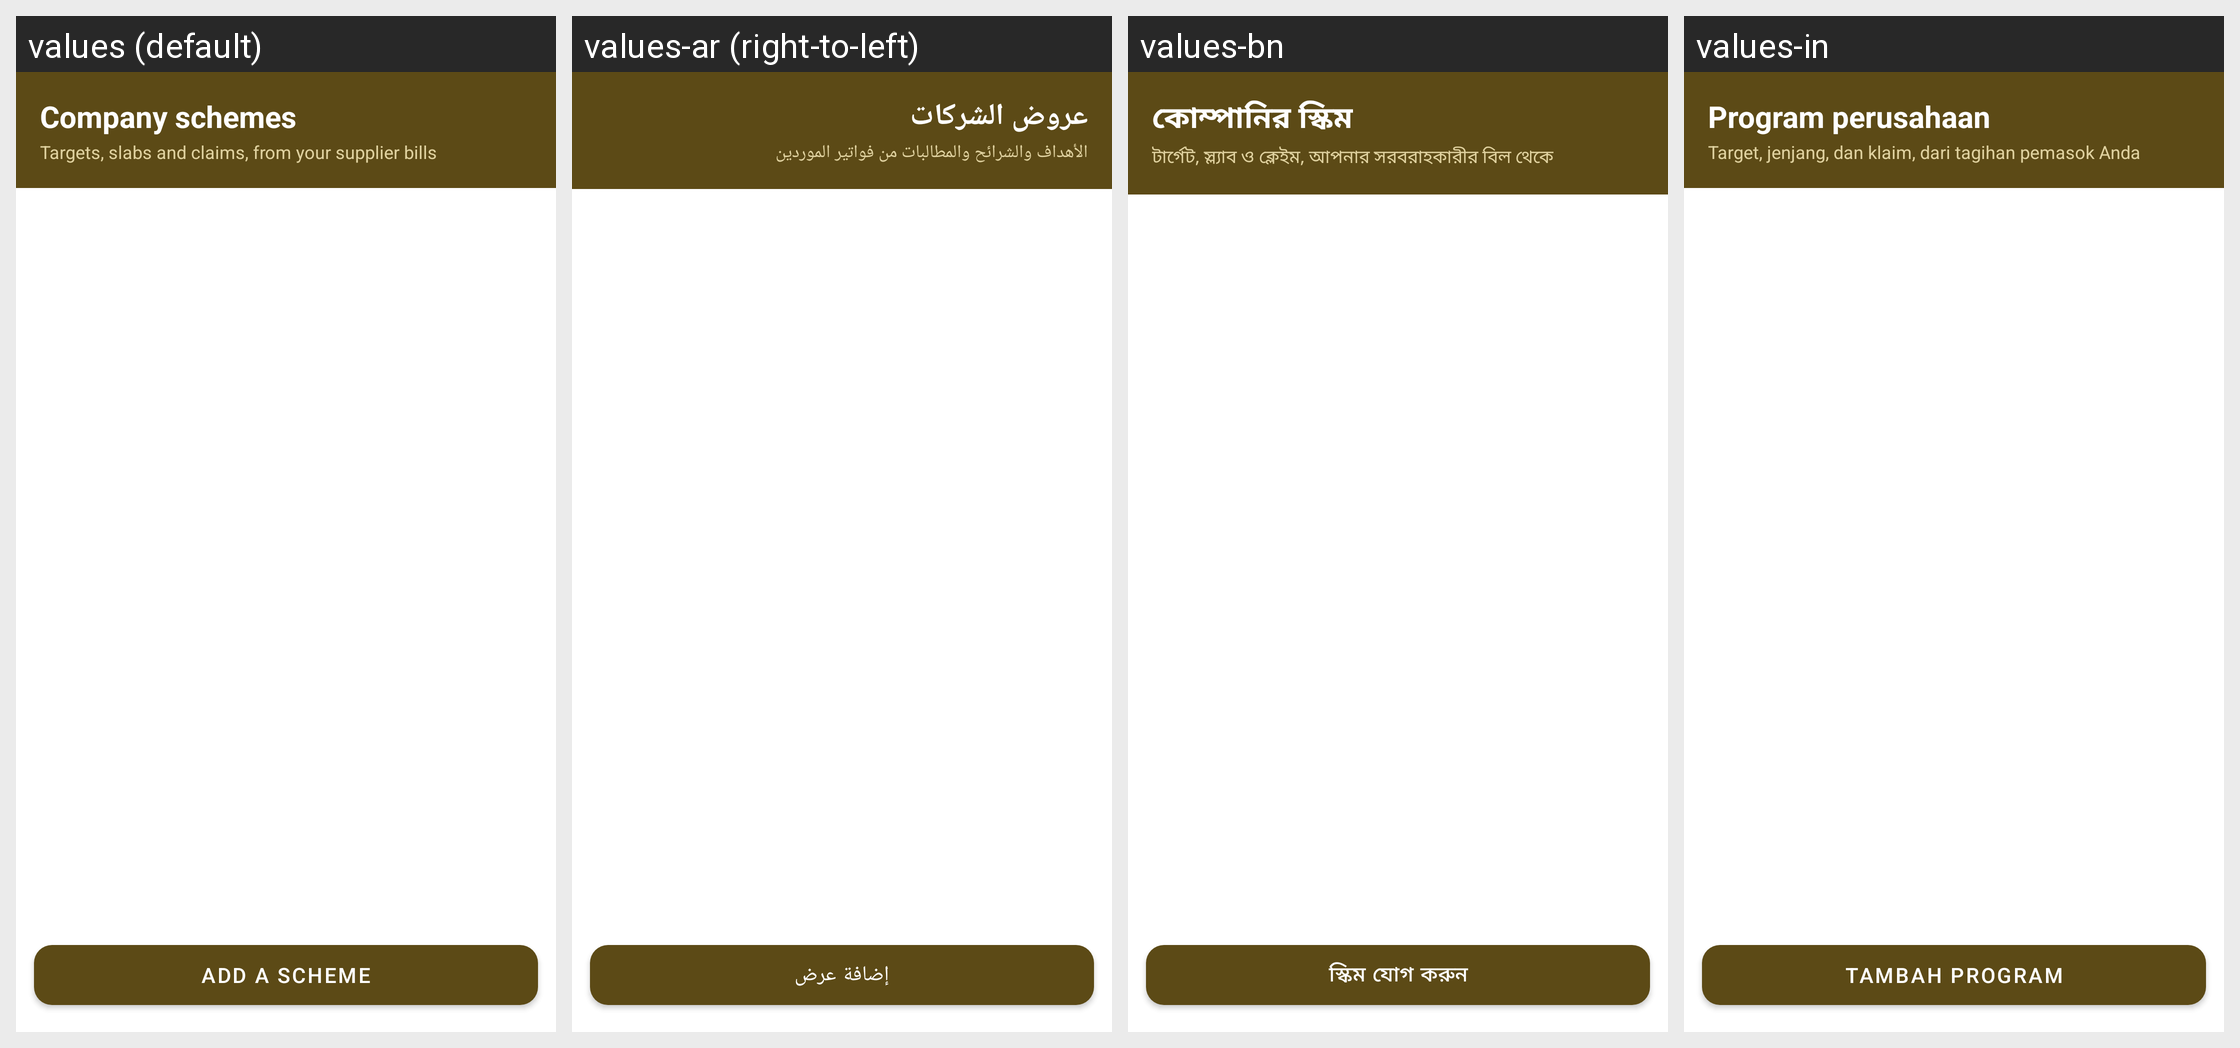

Strings drawn on this Android screen and how each of the app's shown locales translates them:
Android screen res/layout/activity_schemes.xml rendered under 4 locales, left to right: values (default), values-ar (right-to-left), values-bn, values-in. Device: Nexus 5 (rendered at 1080×1920; each locale shown at half size, 540×960, under a caption strip naming it); theme Theme.RoshanKhata.
Other locales in the repository, not shown: values-fa, values-hi, values-sd, values-ur.
Strings drawn on this screen, with the default value and each locale's value (text and hints the layout hard-codes, and strings that could not be matched under every locale, appear in the picture but are not listed):

schemes_title
  values: Company schemes
  values-ar: عروض الشركات
  values-bn: কোম্পানির স্কিম
  values-in: Program perusahaan

schemes_subtitle
  values: Targets, slabs and claims, from your supplier bills
  values-ar: الأهداف والشرائح والمطالبات من فواتير الموردين
  values-bn: টার্গেট, স্ল্যাব ও ক্লেইম, আপনার সরবরাহকারীর বিল থেকে
  values-in: Target, jenjang, dan klaim, dari tagihan pemasok Anda

schemes_add
  values: Add a scheme
  values-ar: إضافة عرض
  values-bn: স্কিম যোগ করুন
  values-in: Tambah program
